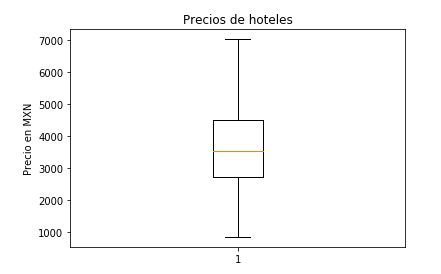

The table this chart was drawn from, first rows:
name, price, rating
Hotel Darcet, 2160, 4.5
Holiday Inn Express Paris-Canal de la Vi…, 2828, 4.0
Atlantic Hôtel, 3731, 4.5
Hôtel Odessa Montparnasse, 2514, 4.0
Hôtel Virgina, 5204, 4.0
Ibis Styles Paris 16 Boulogne, 2730, 4.5
Les Piaules, 3355, 4.5
Hotel France Albion, 2527, 4.5
Hotel Armoni, 2144, 4.5
Citadines Place d'Italie Paris, 2553, 4.0
Hotel Longchamp Elysees, 5106, 4.5
Ibis Styles Paris Massena Olympiades, 2121, 4.0
Auberge de Jeunesse MIJE  Fourcy, 1871, 4.0
Paris France Hotel, 3587, 4.5
Hotel International, 2965, 4.5
Hotel des 3 Poussins, 2651, 4.5
Hotel Scarlett, 2987, 4.5
Best Western Star Champs Elysees, 4755, 4.0
Hotel Louvre Sainte Anne, 2838, 4.5
Hôtel Princesse Caroline, 3633, 4.5
Hotel de l'Horloge, 2563, 4.5
Hotel Le Cardinal, 2926, 4.0
Mama Shelter Paris East, 2730, 4.0
Millesime Hotel, 5754, 4.5
Le Patio Bastille, 2739, 4.0
BVJ Opera Youth Hostel, 839.0, 4.0
Les Jardins de Mademoiselle, 12647, 5.0
Four Seasons Hotel George V, 27682, 5.0
Ritz Paris, 23565, 4.5
Hôtel de Crillon A Rosewood Hotel, 20325, 4.5
Hôtel La Manufacture, 2062, 4.5
Hotel Corona Opera, 3162, 4.0
Libertel Canal Saint-Martin, 1750, 4.0
Hotel Arc de Triomphe Etoile, 4340, 4.0
Hotel L'interlude, 2710, 4.0
Hotel Le M Saint Germain, 3712, 4.5
Hotel des Grandes Ecoles, 3214, 4.5
Hotel du College de France, 3214, 4.5
Le Robinet d'Or, 3672, 4.5
Hotel Saint Germain des Pres, 4517, 4.0
Best Western Plus La Demeure, 3322, 4.0
Hotel de Lutece, 5283, 4.5
Hotel A La Villa Des Artistes, 3908, 4.0
Hotel Vendome Saint Germain, 3415, 4.5
Hotel de l'Empereur, 5283, 4.5
Hotel Albe Bastille, 2082, 4.5
Terminus Orleans, 2042, 4.0
Hôtel Champerret Elysées, 2467, 4.0
Best Western Aramis Saint-Germain, 4104, 4.0
Motel One Paris-Porte Doree, 1884, 4.5
Hotel le Mireille, 1926, 4.5
Hôtel de la Mare, 2906, 4.5
Hôtel Henriette, 3584, 4.5
Alison Madeleine St. Honore Hotel, 3829, 4.0
Hotel Donjon Vincennes, 1826, 4.5
Hotel Les Matins de Paris & Spa, 4203, 4.5
District République, 1905, 4.0
Hotel Quartier Latin, 6323, 4.0
Le Royal Monceau-Raffles Paris, 17674, 5.0
Hôtel Lutetia, 20521, 4.5
... 120 more rows
